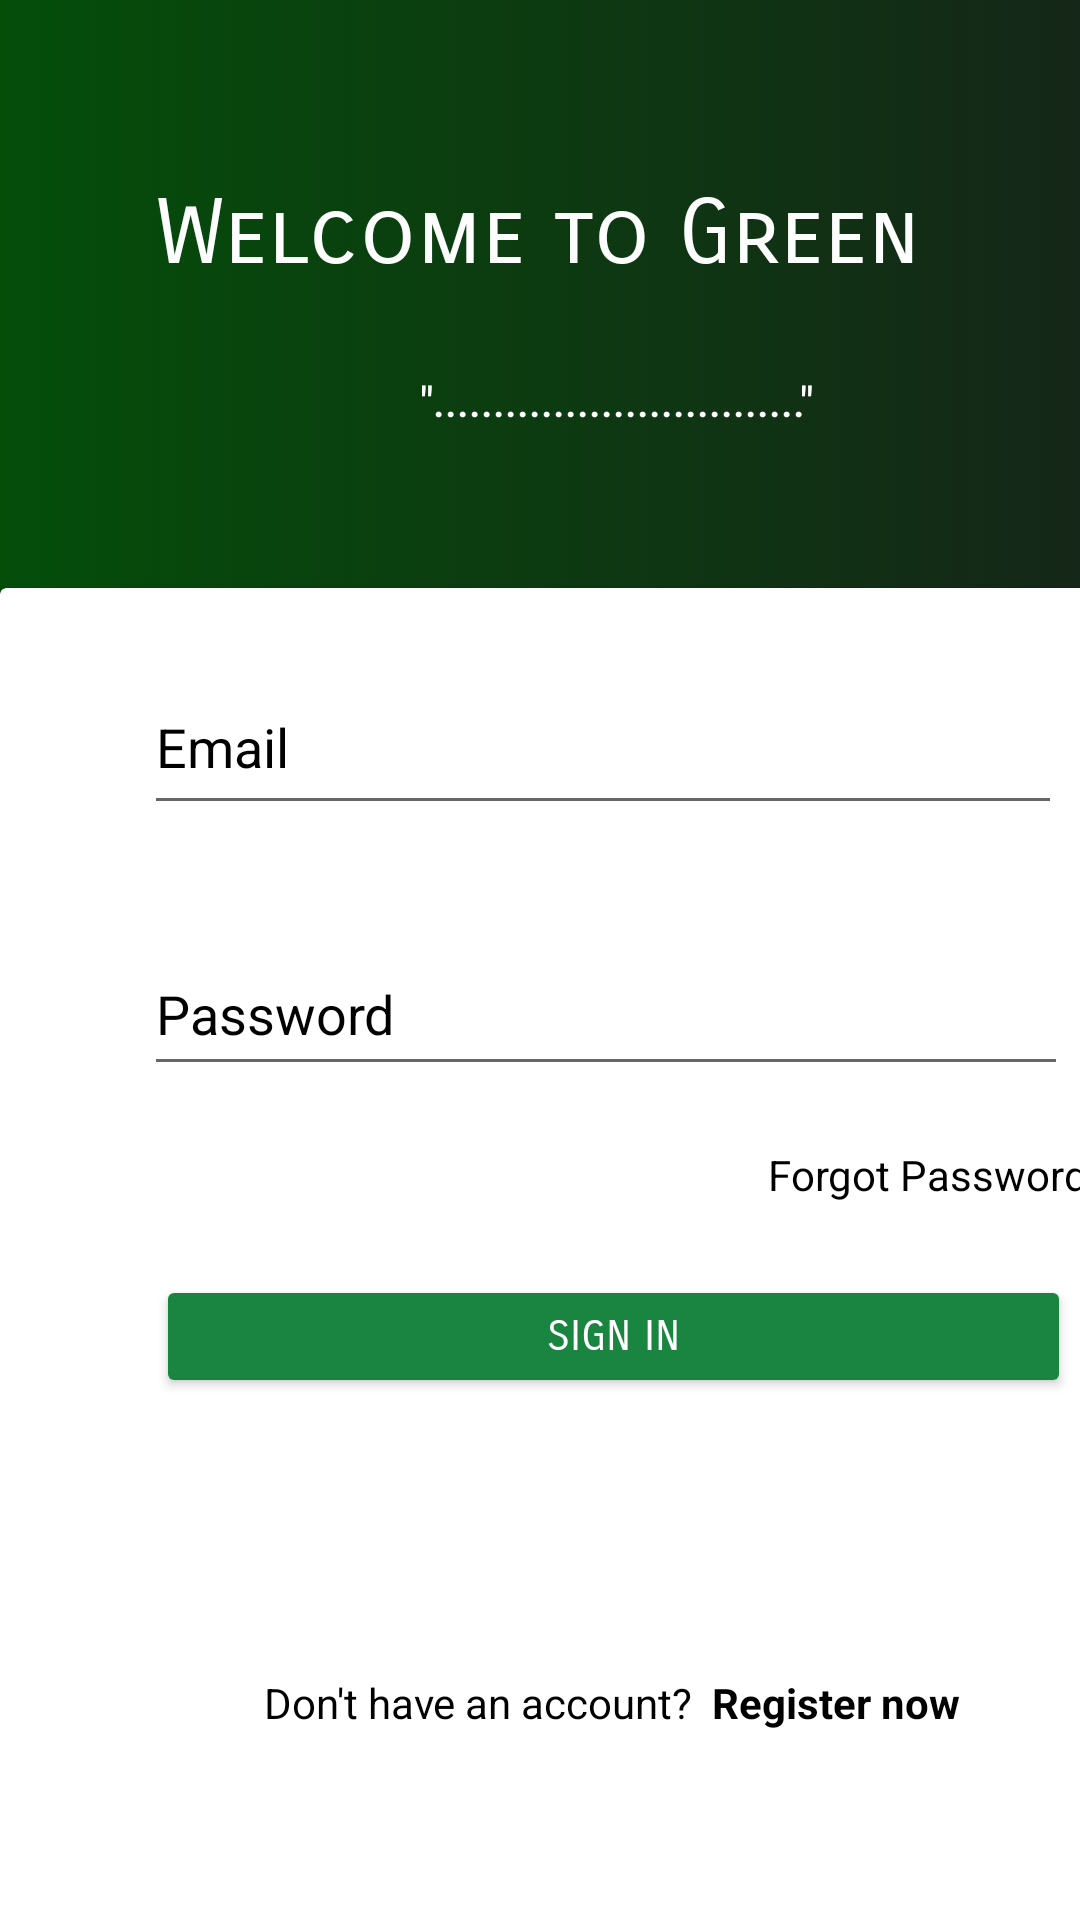

Produce the Android XML layout that renders to this screen, including the resource entries it uses.
<!-- AndroidManifest.xml: application theme Theme.MAD12 -->
<!-- res/layout/activity_sign.xml -->
<?xml version="1.0" encoding="utf-8"?>
<androidx.constraintlayout.widget.ConstraintLayout xmlns:android="http://schemas.android.com/apk/res/android"
    xmlns:app="http://schemas.android.com/apk/res-auto"
    xmlns:tools="http://schemas.android.com/tools"
    android:layout_width="match_parent"
    android:layout_height="match_parent"
    android:background="@drawable/backmycrop"
    tools:context=".activities.SignActivity">


    <androidx.constraintlayout.widget.Guideline
        android:id="@+id/guideline2"
        android:layout_width="wrap_content"
        android:layout_height="wrap_content"
        android:orientation="horizontal"
        app:layout_constraintGuide_begin="186dp" />

    <TextView
        android:id="@+id/cropdash"
        android:layout_width="wrap_content"
        android:layout_height="wrap_content"
        android:layout_marginTop="60dp"
        android:fontFamily="sans-serif-smallcaps"
        android:text="Welcome to Green"
        android:textColor="#FDFDFD"
        android:textColorHighlight="#4FCF40"
        android:textSize="30dp"
        app:layout_constraintEnd_toEndOf="parent"
        app:layout_constraintHorizontal_bias="0.496"
        app:layout_constraintStart_toStartOf="parent"
        app:layout_constraintTop_toTopOf="parent" />

    <androidx.cardview.widget.CardView
        android:id="@+id/cardView"
        android:layout_width="408dp"
        android:layout_height="531dp"
        android:layout_marginTop="100dp"
        app:layout_constraintStart_toStartOf="parent"
        app:layout_constraintTop_toBottomOf="@+id/cropdash">
        <ProgressBar
            android:id="@+id/progressBar"
            android:visibility="gone"
            android:layout_width="wrap_content"
            android:layout_height="wrap_content"
            android:layout_gravity="center"
            android:layout_marginBottom="7dp"/>

        <androidx.constraintlayout.widget.ConstraintLayout
            android:layout_width="match_parent"
            android:layout_height="529dp">

            <TextView
                android:id="@+id/registerNow"
                android:layout_width="wrap_content"
                android:layout_height="wrap_content"
                android:layout_marginTop="12dp"
                android:layout_marginEnd="88dp"
                android:layout_weight="1"
                android:text="  Register now"
                android:textColor="@color/black"
                android:textStyle="bold"
                app:layout_constraintEnd_toEndOf="parent"
                app:layout_constraintTop_toBottomOf="@+id/iconmain" />

            <TextView
                android:id="@+id/dntacc"
                android:layout_width="wrap_content"
                android:layout_height="wrap_content"
                android:layout_marginStart="88dp"
                android:layout_marginTop="12dp"
                android:layout_weight="0"
                android:text="Don't have an account?"
                android:textColor="@color/black"
                app:layout_constraintStart_toStartOf="parent"
                app:layout_constraintTop_toBottomOf="@+id/iconmain" />

            <TextView
                android:id="@+id/forgotpwd"
                android:layout_width="wrap_content"
                android:layout_height="wrap_content"
                android:layout_marginStart="256dp"
                android:layout_marginTop="20dp"
                android:text="Forgot Password?"
                android:textColor="@color/black"
                app:layout_constraintStart_toStartOf="parent"
                app:layout_constraintTop_toBottomOf="@+id/password" />

            <Button
                android:id="@+id/btn_login"
                android:layout_width="305dp"
                android:layout_height="41dp"
                android:layout_marginStart="52dp"
                android:layout_marginTop="24dp"
                android:height="60dp"
                android:backgroundTint="@color/app_theme"
                android:fontFamily="sans-serif-smallcaps"
                android:text="Sign in"
                android:textColor="@color/white"
                app:layout_constraintStart_toStartOf="parent"
                app:layout_constraintTop_toBottomOf="@+id/forgotpwd" />

            <com.google.android.material.textfield.TextInputEditText
                android:id="@+id/email"
                android:layout_width="306dp"
                android:layout_height="55dp"
                android:layout_marginStart="48dp"
                android:layout_marginTop="24dp"
                android:ems="10"
                android:hint="Email"
                android:inputType="textPersonName"
                android:textColorHint="@color/black"
                app:layout_constraintStart_toStartOf="parent"
                app:layout_constraintTop_toTopOf="parent" />

            <com.google.android.material.textfield.TextInputEditText
                android:id="@+id/password"
                android:layout_width="308dp"
                android:layout_height="51dp"
                android:layout_marginStart="48dp"
                android:layout_marginTop="36dp"
                android:ems="10"
                android:hint="Password"
                android:inputType="textPassword"
                android:textColorHint="@color/black"
                app:layout_constraintStart_toStartOf="parent"
                app:layout_constraintTop_toBottomOf="@+id/email" />


            <ImageView
                android:id="@+id/iconmain"
                android:layout_width="66dp"
                android:layout_height="68dp"
                android:layout_marginStart="168dp"
                android:layout_marginTop="12dp"
                app:layout_constraintStart_toStartOf="parent"
                app:layout_constraintTop_toBottomOf="@+id/btn_login"
                app:srcCompat="@drawable/investment" />


        </androidx.constraintlayout.widget.ConstraintLayout>

    </androidx.cardview.widget.CardView>

    <TextView
        android:id="@+id/introcrop"
        android:layout_width="wrap_content"
        android:layout_height="wrap_content"
        android:layout_marginStart="140dp"
        android:layout_marginTop="28dp"
        android:fontFamily="sans-serif-condensed-medium"

        android:text="&quot;...............................&quot;"
        android:textColor="#FFFFFF"
        app:layout_constraintStart_toStartOf="parent"
        app:layout_constraintTop_toBottomOf="@+id/cropdash" />

</androidx.constraintlayout.widget.ConstraintLayout>
<!-- resources referenced by this layout -->
<resources>
  <color name="app_theme">#198541</color>
  <color name="black">#FF000000</color>
  <color name="white">#FFFFFFFF</color>
  <!-- drawable backmycrop (drawable) -->
  <?xml version="1.0" encoding="utf-8"?>
  <selector xmlns:android="http://schemas.android.com/apk/res/android">
      <item>
          <shape android:shape="rectangle">
  
                  android:topLeftRadius="50dp" android:topRightRadius="50dp"/>
              <gradient android:startColor="#044E0A" android:endColor="#152718" android:angle="0"/>
          </shape>
  
      </item>
  </selector>
  <style name="Theme.MAD12" parent="Theme.MaterialComponents.DayNight.DarkActionBar">
          
          <item name="colorPrimary">@color/purple_500</item>
          <item name="colorPrimaryVariant">@color/purple_700</item>
          <item name="colorOnPrimary">@color/white</item>
          
          <item name="colorSecondary">@color/teal_200</item>
          <item name="colorSecondaryVariant">@color/teal_700</item>
          <item name="colorOnSecondary">@color/black</item>
          
          <item name="android:statusBarColor">?attr/colorPrimaryVariant</item>
          
      </style>
  <color name="purple_500">#FF6200EE</color>
  <color name="purple_700">#FF3700B3</color>
  <color name="teal_200">#FF03DAC5</color>
  <color name="teal_700">#FF018786</color>
</resources>
